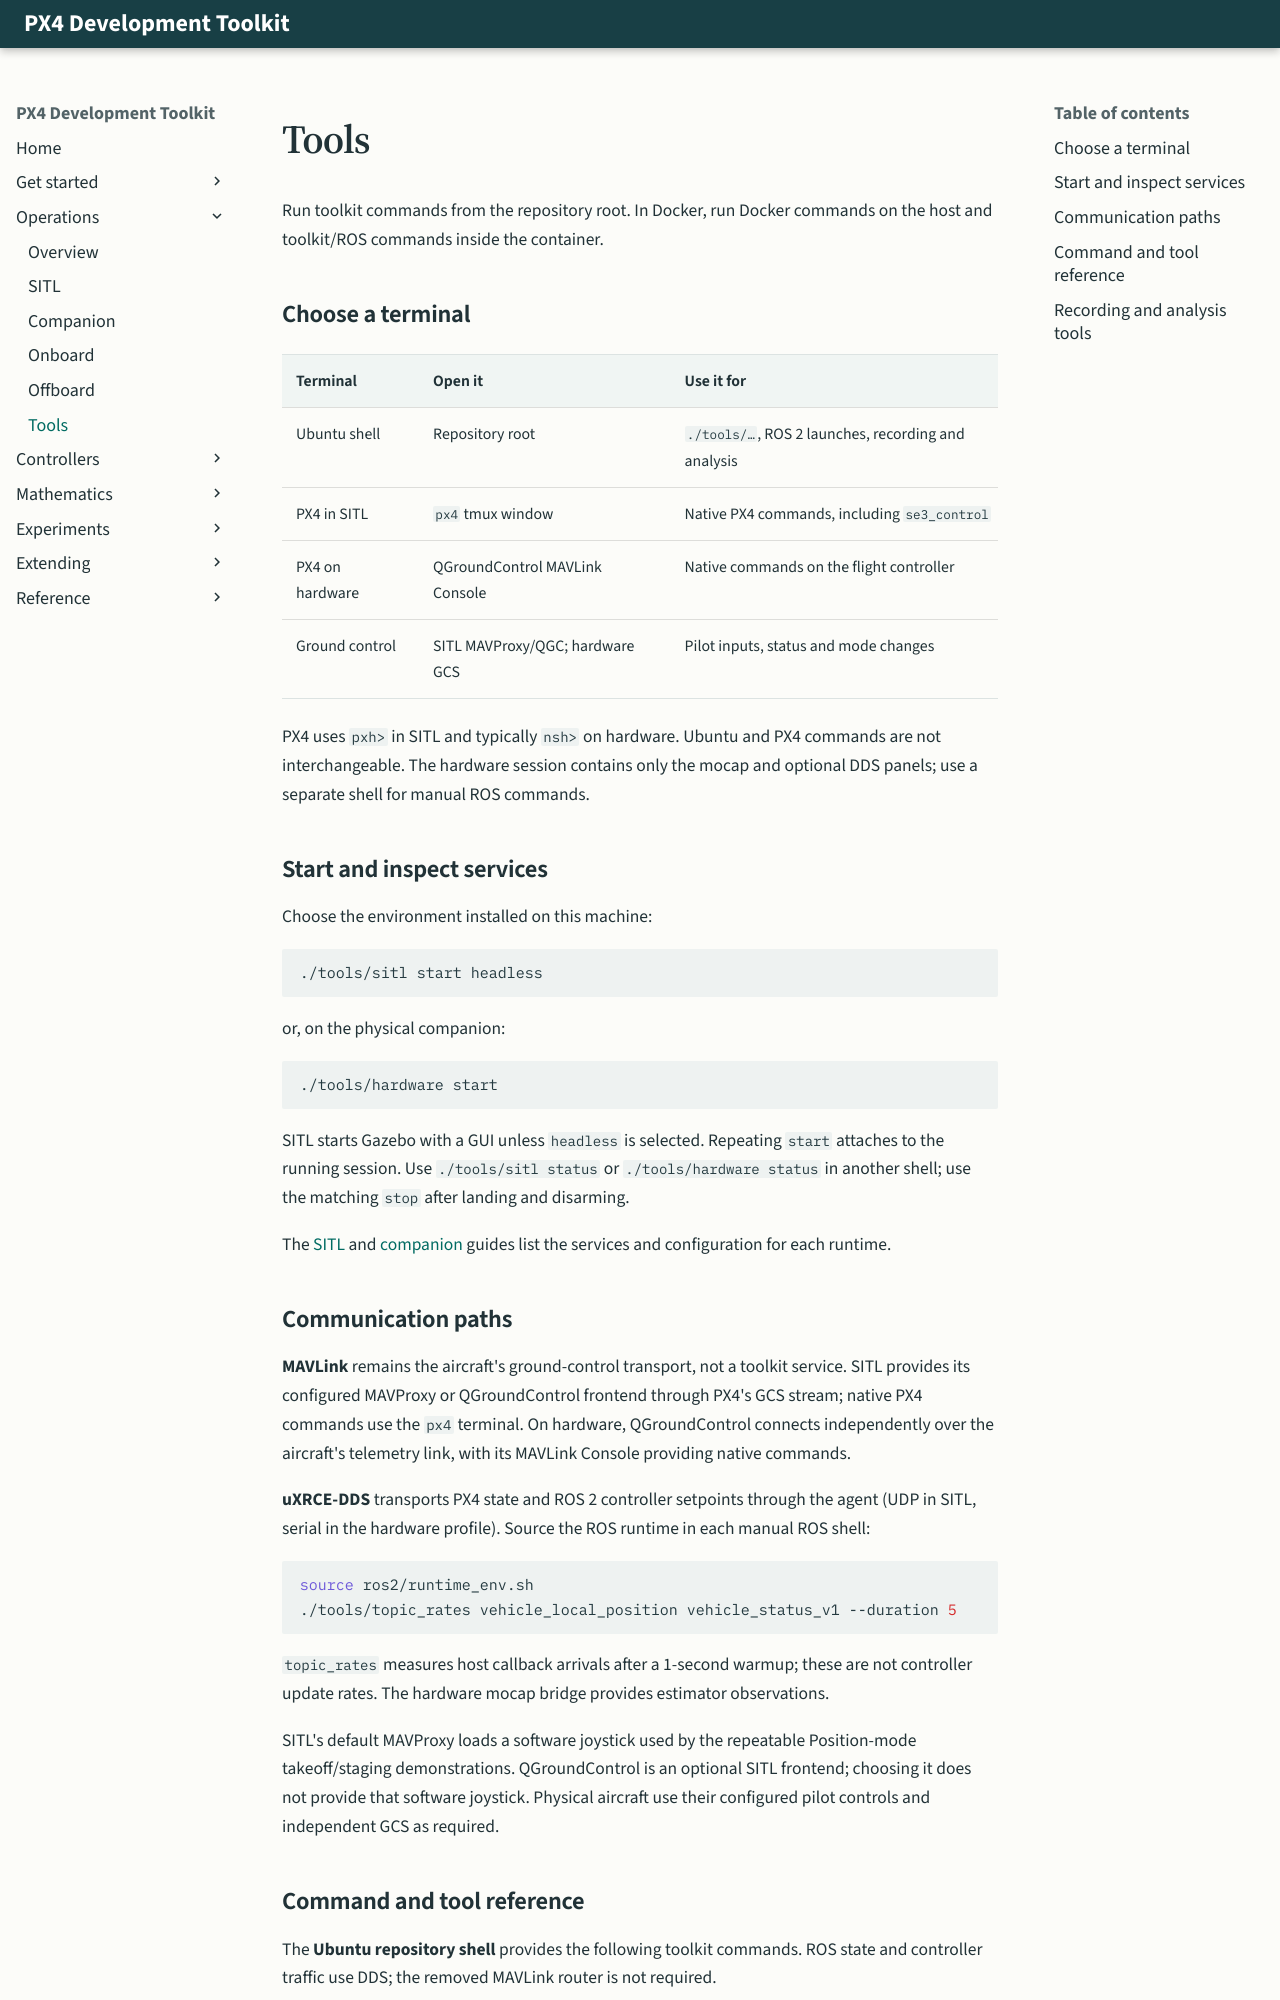

repository: ANCL/px4-dev-toolkit · page: operations/tools/index.html · generator: mkdocs

<span id="tools-and-command-interfaces"></span>

<span id="tools-and-terminals"></span>

# Tools

Run toolkit commands from the repository root. In Docker, run Docker commands on the host and toolkit/ROS commands inside the container.

## Choose a terminal

<div class="px4-table-scroll" markdown="1">

| Terminal | Open it | Use it for |
|---|---|---|
| Ubuntu shell | Repository root | `./tools/…`, ROS 2 launches, recording and analysis |
| PX4 in SITL | `px4` tmux window | Native PX4 commands, including `se3_control` |
| PX4 on hardware | QGroundControl MAVLink Console | Native commands on the flight controller |
| Ground control | SITL MAVProxy/QGC; hardware GCS | Pilot inputs, status and mode changes |

</div>

PX4 uses `pxh>` in SITL and typically `nsh>` on hardware. Ubuntu and PX4 commands are not interchangeable. The hardware session contains only the mocap and optional DDS panels; use a separate shell for manual ROS commands.

## Start and inspect services

Choose the environment installed on this machine:

```bash
./tools/sitl start headless
```

or, on the physical companion:

```bash
./tools/hardware start
```

SITL starts Gazebo with a GUI unless `headless` is selected. Repeating `start` attaches to the running session. Use `./tools/sitl status` or `./tools/hardware status` in another shell; use the matching `stop` after landing and disarming.

The [SITL](sitl.md) and [companion](companion.md) guides list the services and configuration for each runtime.

## Communication paths

**MAVLink** remains the aircraft's ground-control transport, not a
toolkit service. SITL provides its configured MAVProxy or QGroundControl frontend
through PX4's GCS stream; native PX4 commands use the `px4` terminal. On
hardware, QGroundControl connects independently over the aircraft's telemetry
link, with its MAVLink Console providing native commands.

**uXRCE-DDS** transports PX4 state and ROS 2 controller setpoints through the
agent (UDP in SITL, serial in the hardware profile). Source the ROS runtime in
each manual ROS shell:

```bash
source ros2/runtime_env.sh
./tools/topic_rates vehicle_local_position vehicle_status_v1 --duration 5
```

`topic_rates` measures host callback arrivals after a 1-second warmup; these are not controller update rates. The hardware mocap bridge provides estimator observations.

SITL's default MAVProxy loads a software joystick used by the repeatable
Position-mode takeoff/staging demonstrations. QGroundControl is an optional
SITL frontend; choosing it does not provide that software joystick. Physical
aircraft use their configured pilot controls and independent GCS as required.
